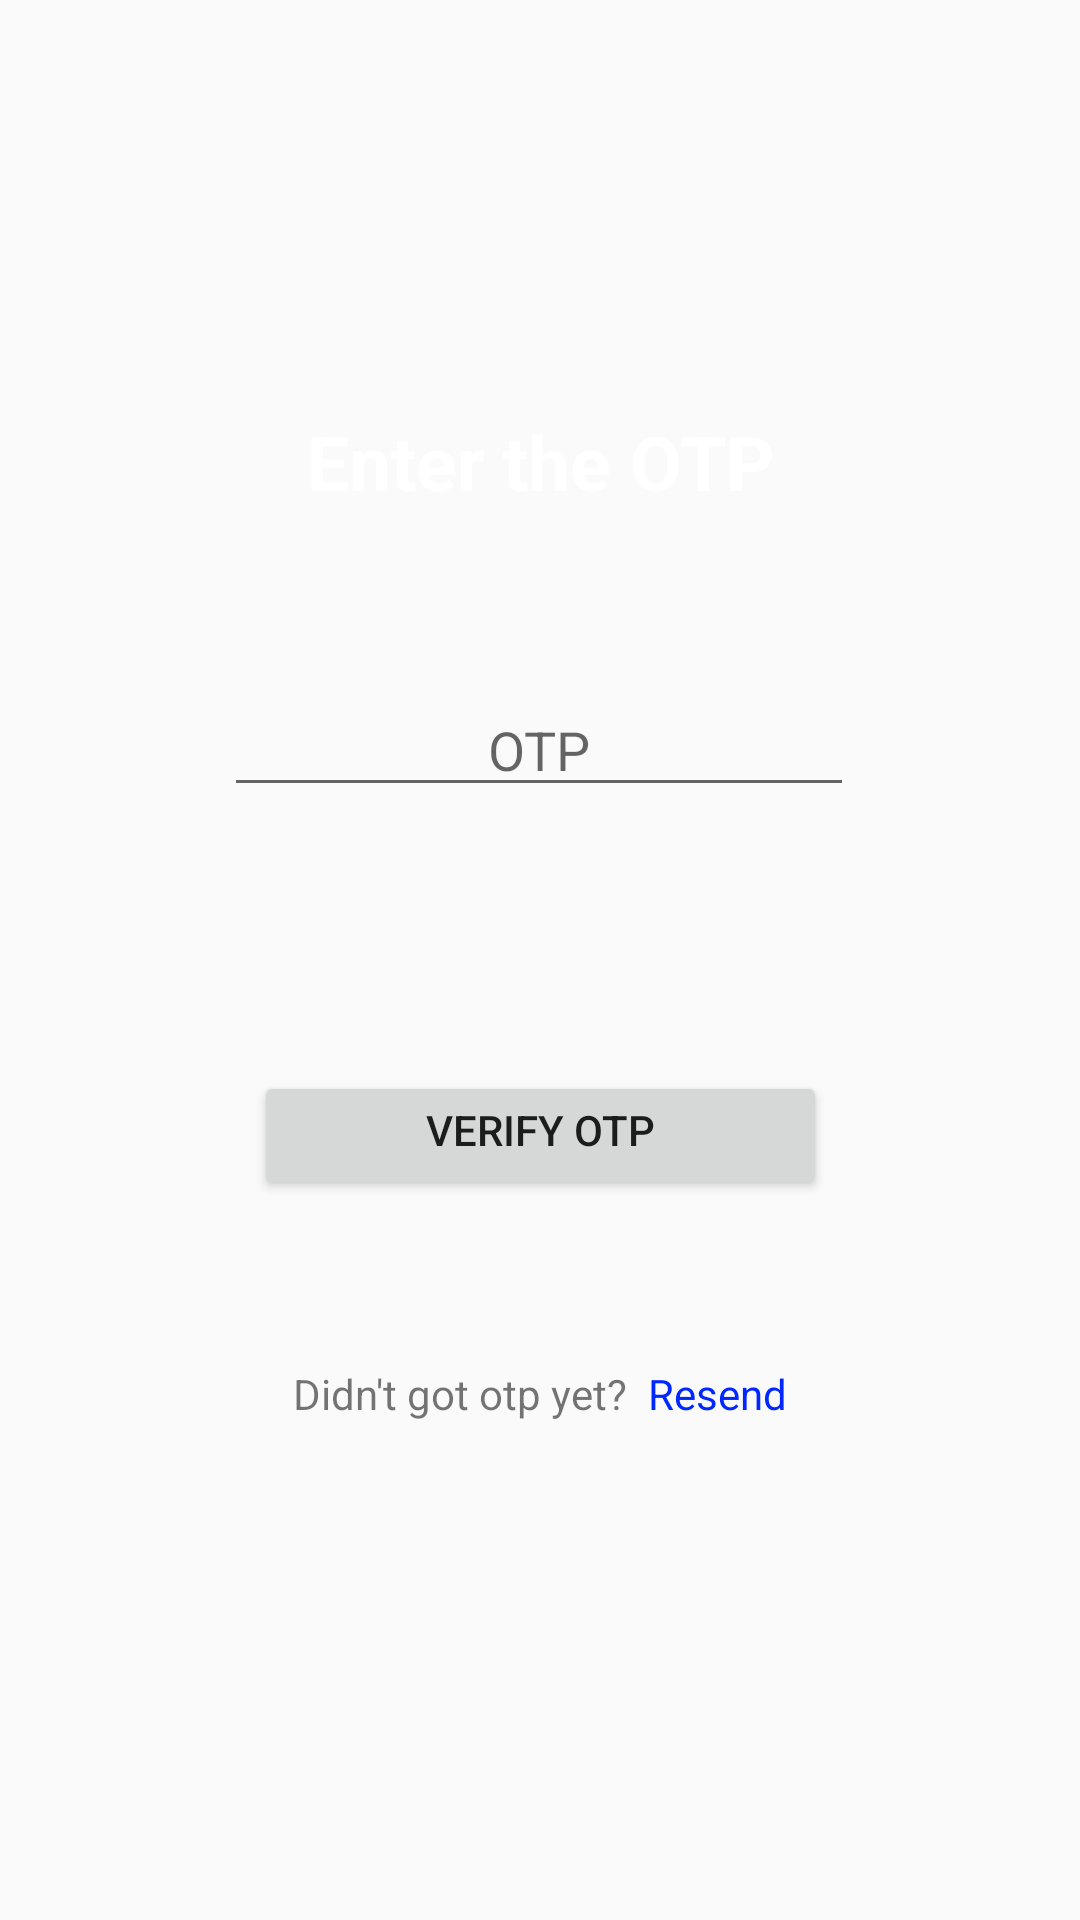

Android layout source for this screen:
<!-- AndroidManifest.xml: application theme Theme.AttendenceAppStart -->
<!-- res/layout/activity_otp_verify.xml -->
<?xml version="1.0" encoding="utf-8"?>
<androidx.constraintlayout.widget.ConstraintLayout xmlns:android="http://schemas.android.com/apk/res/android"
    xmlns:app="http://schemas.android.com/apk/res-auto"
    xmlns:tools="http://schemas.android.com/tools"
    android:layout_width="match_parent"
    android:layout_height="match_parent"
    android:background="@drawable/bg2"
    tools:context=".otpVerify">

    <TextView
        android:id="@+id/otpNote"
        android:layout_width="wrap_content"
        android:layout_height="wrap_content"
        android:gravity="center_horizontal"
        android:text="@string/enter_the_otp"
        android:textColor="@color/white"
        android:textSize="25sp"
        android:textStyle="bold"
        app:layout_constraintBottom_toBottomOf="parent"
        app:layout_constraintEnd_toEndOf="parent"
        app:layout_constraintStart_toStartOf="parent"
        app:layout_constraintTop_toTopOf="parent"
        app:layout_constraintVertical_bias="0.226" />

    <EditText
        android:id="@+id/otpInput"
        android:layout_width="wrap_content"
        android:layout_height="wrap_content"
        android:layout_marginTop="57dp"
        android:autofillHints="password"
        android:ems="10"
        android:gravity="center_horizontal"
        android:hint="@string/otp"
        android:inputType="numberPassword"
        app:layout_constraintEnd_toEndOf="parent"
        app:layout_constraintHorizontal_bias="0.497"
        app:layout_constraintStart_toStartOf="parent"
        app:layout_constraintTop_toBottomOf="@+id/otpNote" />

    <Button
        android:id="@+id/verifyOTP"
        android:layout_width="191dp"
        android:layout_height="43dp"
        android:layout_marginTop="88dp"
        android:gravity="center_horizontal"
        android:text="verify OTP"
        app:layout_constraintBottom_toBottomOf="parent"
        app:layout_constraintEnd_toEndOf="parent"
        app:layout_constraintStart_toStartOf="parent"
        app:layout_constraintTop_toBottomOf="@+id/otpInput"
        app:layout_constraintVertical_bias="0.0"
        android:onClick="adminRegistration"/>

    <TextView
        android:id="@+id/didntgototp"
        android:layout_width="wrap_content"
        android:layout_height="wrap_content"
        android:layout_marginTop="55dp"
        android:text="Didn't got otp yet?"
        app:layout_constraintBottom_toBottomOf="parent"
        app:layout_constraintEnd_toEndOf="parent"
        app:layout_constraintHorizontal_bias="0.393"
        app:layout_constraintStart_toStartOf="parent"
        app:layout_constraintTop_toBottomOf="@+id/verifyOTP"
        app:layout_constraintVertical_bias="0.0" />

    <TextView
        android:id="@+id/resendOtp"
        android:layout_width="wrap_content"
        android:layout_height="wrap_content"
        android:layout_marginTop="55dp"
        android:text="Resend"
        android:textColor="#0027FF"
        app:layout_constraintBottom_toBottomOf="parent"
        app:layout_constraintEnd_toEndOf="parent"
        app:layout_constraintHorizontal_bias="0.066"
        app:layout_constraintStart_toEndOf="@+id/didntgototp"
        app:layout_constraintTop_toBottomOf="@+id/verifyOTP"
        app:layout_constraintVertical_bias="0.0" />


</androidx.constraintlayout.widget.ConstraintLayout>
<!-- resources referenced by this layout -->
<resources>
  <string name="enter_the_otp">Enter the OTP</string>
  <string name="otp">OTP</string>
  <style name="Theme.AttendenceAppStart" parent="Theme.AppCompat.DayNight.NoActionBar">
          
          <item name="colorPrimary">@color/purple_500</item>
          <item name="colorPrimaryVariant">@color/purple_700</item>
          <item name="colorOnPrimary">@color/white</item>
          
          <item name="colorSecondary">@color/teal_200</item>
          <item name="colorSecondaryVariant">@color/teal_700</item>
          <item name="colorOnSecondary">@color/black</item>
          
          <item name="android:statusBarColor">?attr/colorPrimaryVariant</item>
          
      </style>
  <!-- not gathered from this repository: default colours our renderer supplied (Android Studio template values) -->
  <color name="purple_500">#FF6200EE</color>
  <color name="purple_700">#FF3700B3</color>
  <color name="teal_200">#FF03DAC5</color>
  <color name="teal_700">#FF018786</color>
  <color name="black">#FF000000</color>
  <color name="white">#FFFFFFFF</color>
</resources>
